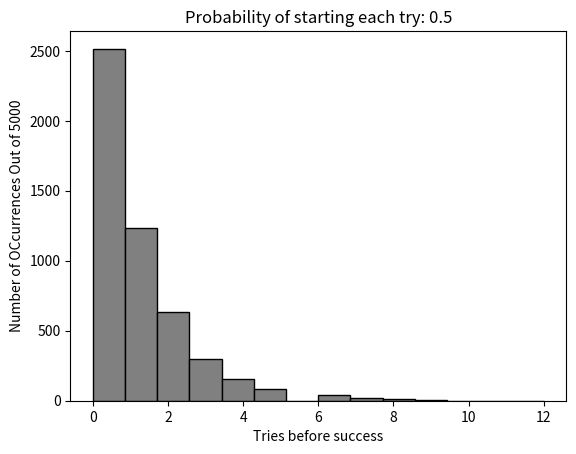

This chart was generated by the following Python code:
# geometric_dist.py
import random
import matplotlib.pyplot as plt

def successful_starts(success_prob, num_trials):
    '''
    Assumes succes_prob is a float representing probability of a 
        single attempt being successful. numt_trials a positive int
    Returns a lust of the number of attempts needed before a 
        success for each trial.
    '''
    tries_before_success = []
    for t in range(0, num_trials):
        consec_failures = 0
        while random.random() > success_prob:
            consec_failures += 1
        tries_before_success.append(consec_failures)
    return tries_before_success


def test_successfuul_starts():
    prob_of_success = 0.5
    num_trials = 5000
    distribution = successful_starts(prob_of_success, num_trials)
    plt.hist(distribution, bins = 14, color = 'gray', edgecolor = 'k')
    plt.xlabel('Tries before success')
    plt.ylabel('Number of OCcurrences Out of ' + str(num_trials))
    plt.title('Probability of starting each try: ' + str(prob_of_success))
    plt.show()


if __name__ == '__main__':
    test_successfuul_starts()
